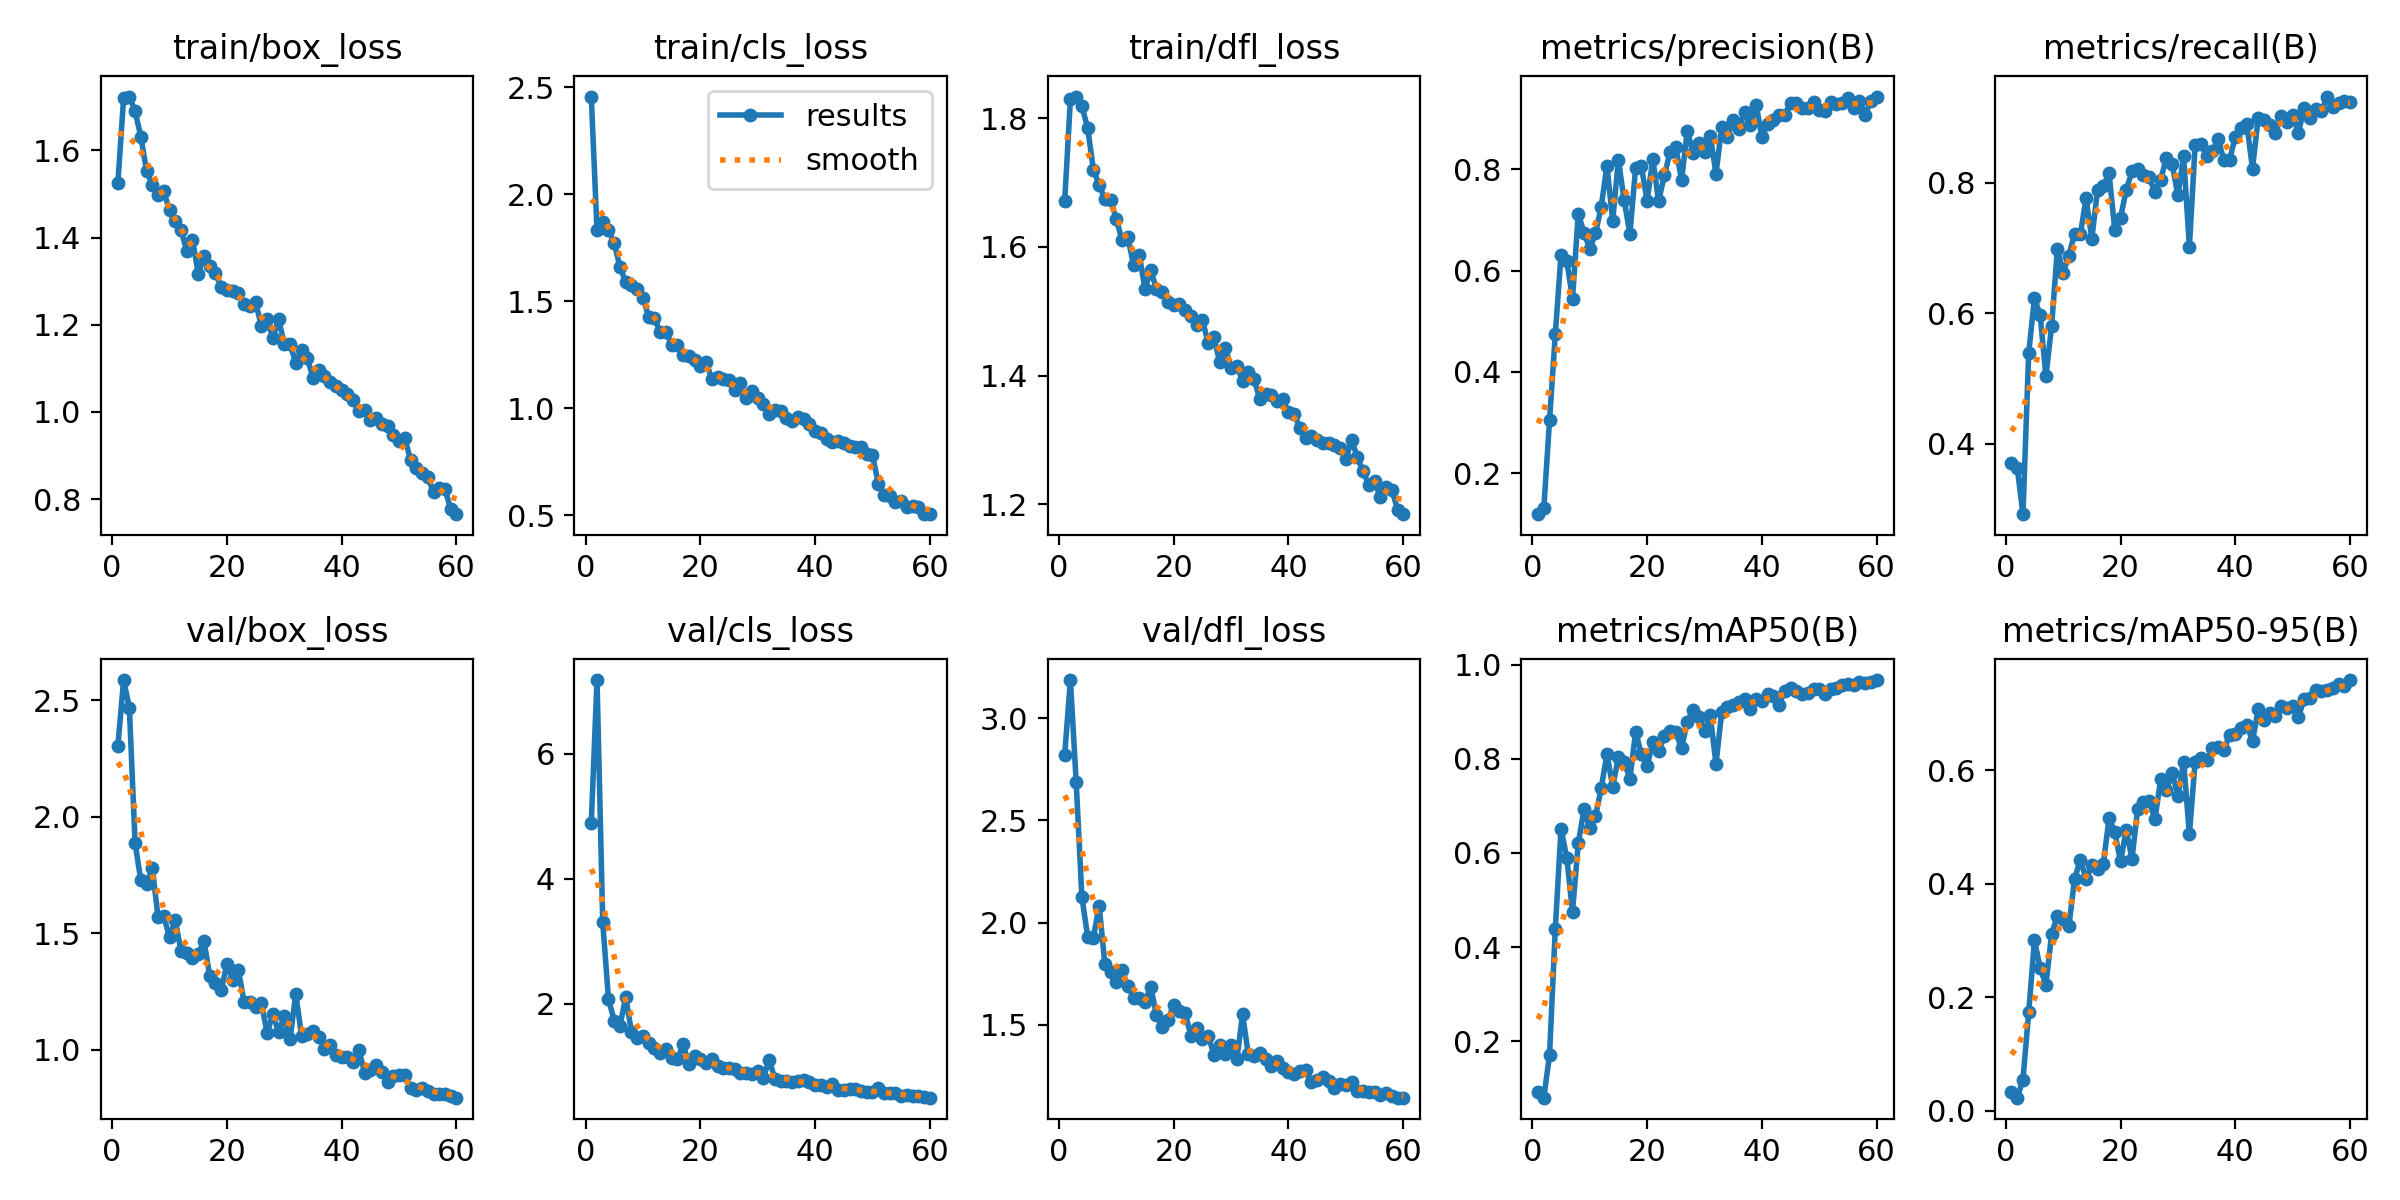

The table this chart was drawn from, first rows:
epoch, time, train/box_loss, train/cls_loss, train/dfl_loss, metrics/precision(B), metrics/recall(B), metrics/mAP50(B), metrics/mAP50-95(B), val/box_loss, val/cls_loss, val/dfl_loss, lr/pg0, lr/pg1, lr/pg2
1, 61.41, 1.525, 2.456, 1.671, 0.1191, 0.3701, 0.09158, 0.03257, 2.303, 4.892, 2.821, 0.0006604, 0.0006604, 0.0006604
2, 96.77, 1.72, 1.833, 1.829, 0.1308, 0.3636, 0.08054, 0.02329, 2.586, 7.178, 3.186, 0.001305, 0.001305, 0.001305
3, 131.3, 1.724, 1.872, 1.833, 0.3047, 0.2922, 0.1715, 0.05492, 2.468, 3.298, 2.689, 0.001928, 0.001928, 0.001928
4, 166.7, 1.69, 1.833, 1.818, 0.4742, 0.5389, 0.4384, 0.1735, 1.887, 2.071, 2.126, 0.001901, 0.001901, 0.001901
5, 202, 1.632, 1.77, 1.785, 0.6314, 0.6228, 0.6514, 0.3003, 1.726, 1.729, 1.932, 0.001868, 0.001868, 0.001868
6, 236.3, 1.553, 1.659, 1.72, 0.6199, 0.5974, 0.5898, 0.2522, 1.711, 1.647, 1.927, 0.001835, 0.001835, 0.001835
7, 271.4, 1.521, 1.59, 1.696, 0.5443, 0.5032, 0.4753, 0.2216, 1.781, 2.099, 2.083, 0.001802, 0.001802, 0.001802
8, 307.4, 1.498, 1.573, 1.675, 0.7122, 0.5812, 0.6202, 0.3126, 1.569, 1.553, 1.799, 0.001769, 0.001769, 0.001769
9, 342, 1.506, 1.557, 1.673, 0.6752, 0.698, 0.6926, 0.3432, 1.572, 1.455, 1.759, 0.001736, 0.001736, 0.001736
10, 377.4, 1.463, 1.517, 1.643, 0.6427, 0.6623, 0.653, 0.3385, 1.482, 1.477, 1.712, 0.001703, 0.001703, 0.001703
11, 412.3, 1.439, 1.428, 1.61, 0.6735, 0.6883, 0.6774, 0.3252, 1.555, 1.366, 1.766, 0.00167, 0.00167, 0.00167
12, 446.8, 1.417, 1.419, 1.615, 0.7258, 0.7217, 0.7376, 0.4092, 1.424, 1.294, 1.689, 0.001637, 0.001637, 0.001637
13, 481.6, 1.37, 1.356, 1.572, 0.8074, 0.7208, 0.81, 0.4424, 1.417, 1.204, 1.633, 0.001604, 0.001604, 0.001604
14, 516.6, 1.395, 1.356, 1.588, 0.6987, 0.7757, 0.7409, 0.409, 1.395, 1.28, 1.633, 0.001571, 0.001571, 0.001571
15, 550.7, 1.318, 1.297, 1.534, 0.8187, 0.7143, 0.803, 0.4328, 1.41, 1.13, 1.614, 0.001538, 0.001538, 0.001538
16, 585.2, 1.357, 1.294, 1.564, 0.7385, 0.789, 0.794, 0.4263, 1.468, 1.107, 1.686, 0.001505, 0.001505, 0.001505
17, 620.5, 1.335, 1.249, 1.534, 0.673, 0.795, 0.7573, 0.4343, 1.317, 1.351, 1.546, 0.001472, 0.001472, 0.001472
18, 654.8, 1.318, 1.241, 1.53, 0.803, 0.8149, 0.8577, 0.5157, 1.286, 1.039, 1.49, 0.001439, 0.001439, 0.001439
19, 688.9, 1.287, 1.223, 1.515, 0.8064, 0.7273, 0.8092, 0.4912, 1.255, 1.167, 1.526, 0.001406, 0.001406, 0.001406
20, 723.5, 1.281, 1.198, 1.509, 0.737, 0.7459, 0.7842, 0.4396, 1.368, 1.118, 1.598, 0.001373, 0.001373, 0.001373
21, 757.8, 1.277, 1.215, 1.511, 0.8212, 0.789, 0.8358, 0.4948, 1.299, 1.045, 1.57, 0.00134, 0.00134, 0.00134
22, 791.8, 1.274, 1.137, 1.501, 0.7366, 0.8171, 0.8159, 0.4445, 1.342, 1.109, 1.557, 0.001307, 0.001307, 0.001307
23, 826.2, 1.248, 1.145, 1.492, 0.7878, 0.8214, 0.848, 0.5327, 1.204, 0.9944, 1.447, 0.001274, 0.001274, 0.001274
24, 860.1, 1.244, 1.134, 1.478, 0.8334, 0.8117, 0.8596, 0.5442, 1.204, 0.9711, 1.485, 0.001241, 0.001241, 0.001241
25, 895.5, 1.251, 1.131, 1.486, 0.844, 0.8082, 0.856, 0.5456, 1.182, 0.9622, 1.433, 0.001208, 0.001208, 0.001208
26, 930.4, 1.198, 1.087, 1.451, 0.7781, 0.7857, 0.8223, 0.5141, 1.2, 0.9466, 1.448, 0.001175, 0.001175, 0.001175
27, 964.2, 1.213, 1.115, 1.46, 0.8762, 0.8045, 0.8788, 0.5843, 1.074, 0.8854, 1.355, 0.001142, 0.001142, 0.001142
28, 998.9, 1.17, 1.045, 1.421, 0.8323, 0.8379, 0.9028, 0.5659, 1.151, 0.8924, 1.403, 0.001109, 0.001109, 0.001109
29, 1033, 1.212, 1.078, 1.443, 0.8527, 0.8279, 0.888, 0.5958, 1.077, 0.8673, 1.359, 0.001076, 0.001076, 0.001076
30, 1068, 1.157, 1.046, 1.412, 0.8336, 0.7809, 0.8582, 0.5543, 1.143, 0.9273, 1.402, 0.001043, 0.001043, 0.001043
31, 1102, 1.155, 1.02, 1.415, 0.8661, 0.8401, 0.8921, 0.6154, 1.046, 0.8149, 1.331, 0.00101, 0.00101, 0.00101
32, 1137, 1.113, 0.9721, 1.392, 0.7916, 0.7013, 0.7892, 0.4871, 1.239, 1.102, 1.551, 0.000977, 0.000977, 0.000977
33, 1171, 1.141, 0.9908, 1.405, 0.8828, 0.8571, 0.899, 0.6156, 1.061, 0.7929, 1.356, 0.000944, 0.000944, 0.000944
34, 1206, 1.125, 0.9841, 1.394, 0.863, 0.8589, 0.9109, 0.6228, 1.066, 0.7648, 1.349, 0.000911, 0.000911, 0.000911
35, 1241, 1.078, 0.9536, 1.363, 0.8978, 0.8409, 0.9132, 0.618, 1.082, 0.7574, 1.362, 0.000878, 0.000878, 0.000878
36, 1275, 1.096, 0.9382, 1.372, 0.8789, 0.8479, 0.921, 0.6392, 1.054, 0.7472, 1.334, 0.000845, 0.000845, 0.000845
37, 1310, 1.081, 0.958, 1.37, 0.9132, 0.8669, 0.9279, 0.6409, 1.003, 0.7577, 1.298, 0.000812, 0.000812, 0.000812
38, 1345, 1.068, 0.9477, 1.361, 0.8871, 0.8344, 0.9051, 0.6352, 1.022, 0.7702, 1.322, 0.000779, 0.000779, 0.000779
39, 1379, 1.06, 0.9261, 1.363, 0.9278, 0.8349, 0.9277, 0.6633, 0.9758, 0.74, 1.291, 0.000746, 0.000746, 0.000746
40, 1413, 1.05, 0.8933, 1.343, 0.8628, 0.8701, 0.9232, 0.6641, 0.9701, 0.694, 1.268, 0.000713, 0.000713, 0.000713
41, 1449, 1.042, 0.8839, 1.34, 0.8886, 0.8831, 0.9377, 0.6745, 0.9676, 0.7023, 1.262, 0.00068, 0.00068, 0.00068
42, 1484, 1.027, 0.8538, 1.318, 0.897, 0.8896, 0.9336, 0.6806, 0.9489, 0.6607, 1.273, 0.000647, 0.000647, 0.000647
43, 1519, 1.002, 0.8425, 1.302, 0.907, 0.8214, 0.915, 0.6517, 0.999, 0.7191, 1.281, 0.000614, 0.000614, 0.000614
44, 1554, 1.004, 0.8452, 1.306, 0.9067, 0.8993, 0.9447, 0.708, 0.9012, 0.6211, 1.222, 0.000581, 0.000581, 0.000581
45, 1588, 0.9822, 0.8385, 1.299, 0.931, 0.8961, 0.9512, 0.6895, 0.9134, 0.6201, 1.231, 0.000548, 0.000548, 0.000548
46, 1623, 0.9858, 0.8249, 1.295, 0.9318, 0.8875, 0.9435, 0.7007, 0.9345, 0.6284, 1.245, 0.000515, 0.000515, 0.000515
47, 1658, 0.9715, 0.8176, 1.294, 0.9214, 0.8753, 0.9381, 0.6955, 0.9044, 0.6317, 1.226, 0.000482, 0.000482, 0.000482
48, 1693, 0.9682, 0.8204, 1.292, 0.9205, 0.9024, 0.9397, 0.7137, 0.8621, 0.6072, 1.193, 0.000449, 0.000449, 0.000449
49, 1728, 0.9481, 0.7858, 1.287, 0.9325, 0.8929, 0.9487, 0.7096, 0.8893, 0.5896, 1.213, 0.000416, 0.000416, 0.000416
50, 1764, 0.9332, 0.7809, 1.27, 0.9176, 0.9036, 0.9476, 0.7143, 0.8933, 0.5845, 1.208, 0.000383, 0.000383, 0.000383
51, 1800, 0.94, 0.6473, 1.3, 0.9152, 0.8762, 0.9375, 0.6943, 0.8934, 0.6454, 1.223, 0.00035, 0.00035, 0.00035
52, 1833, 0.8892, 0.5953, 1.273, 0.9337, 0.9145, 0.948, 0.7258, 0.8379, 0.5648, 1.179, 0.000317, 0.000317, 0.000317
53, 1867, 0.8715, 0.5896, 1.251, 0.9279, 0.8993, 0.9512, 0.7276, 0.8274, 0.5695, 1.175, 0.000284, 0.000284, 0.000284
54, 1901, 0.8608, 0.5621, 1.231, 0.9305, 0.9128, 0.9565, 0.7416, 0.8374, 0.5648, 1.173, 0.000251, 0.000251, 0.000251
55, 1935, 0.8498, 0.5681, 1.236, 0.9398, 0.9091, 0.958, 0.7409, 0.8242, 0.5293, 1.172, 0.000218, 0.000218, 0.000218
56, 1969, 0.8166, 0.5387, 1.211, 0.9213, 0.9318, 0.9558, 0.7417, 0.8085, 0.5322, 1.155, 0.000185, 0.000185, 0.000185
57, 2002, 0.8252, 0.5407, 1.226, 0.9355, 0.9156, 0.9631, 0.7453, 0.8106, 0.5264, 1.167, 0.000152, 0.000152, 0.000152
58, 2037, 0.8222, 0.5365, 1.223, 0.908, 0.9221, 0.9613, 0.7528, 0.8094, 0.5197, 1.154, 0.000119, 0.000119, 0.000119
59, 2071, 0.7776, 0.5068, 1.192, 0.9355, 0.9253, 0.9636, 0.7487, 0.8034, 0.5098, 1.145, 8.6e-05, 8.6e-05, 8.6e-05
60, 2106, 0.7654, 0.5043, 1.185, 0.9436, 0.9231, 0.9671, 0.7593, 0.7943, 0.495, 1.144, 5.3e-05, 5.3e-05, 5.3e-05
